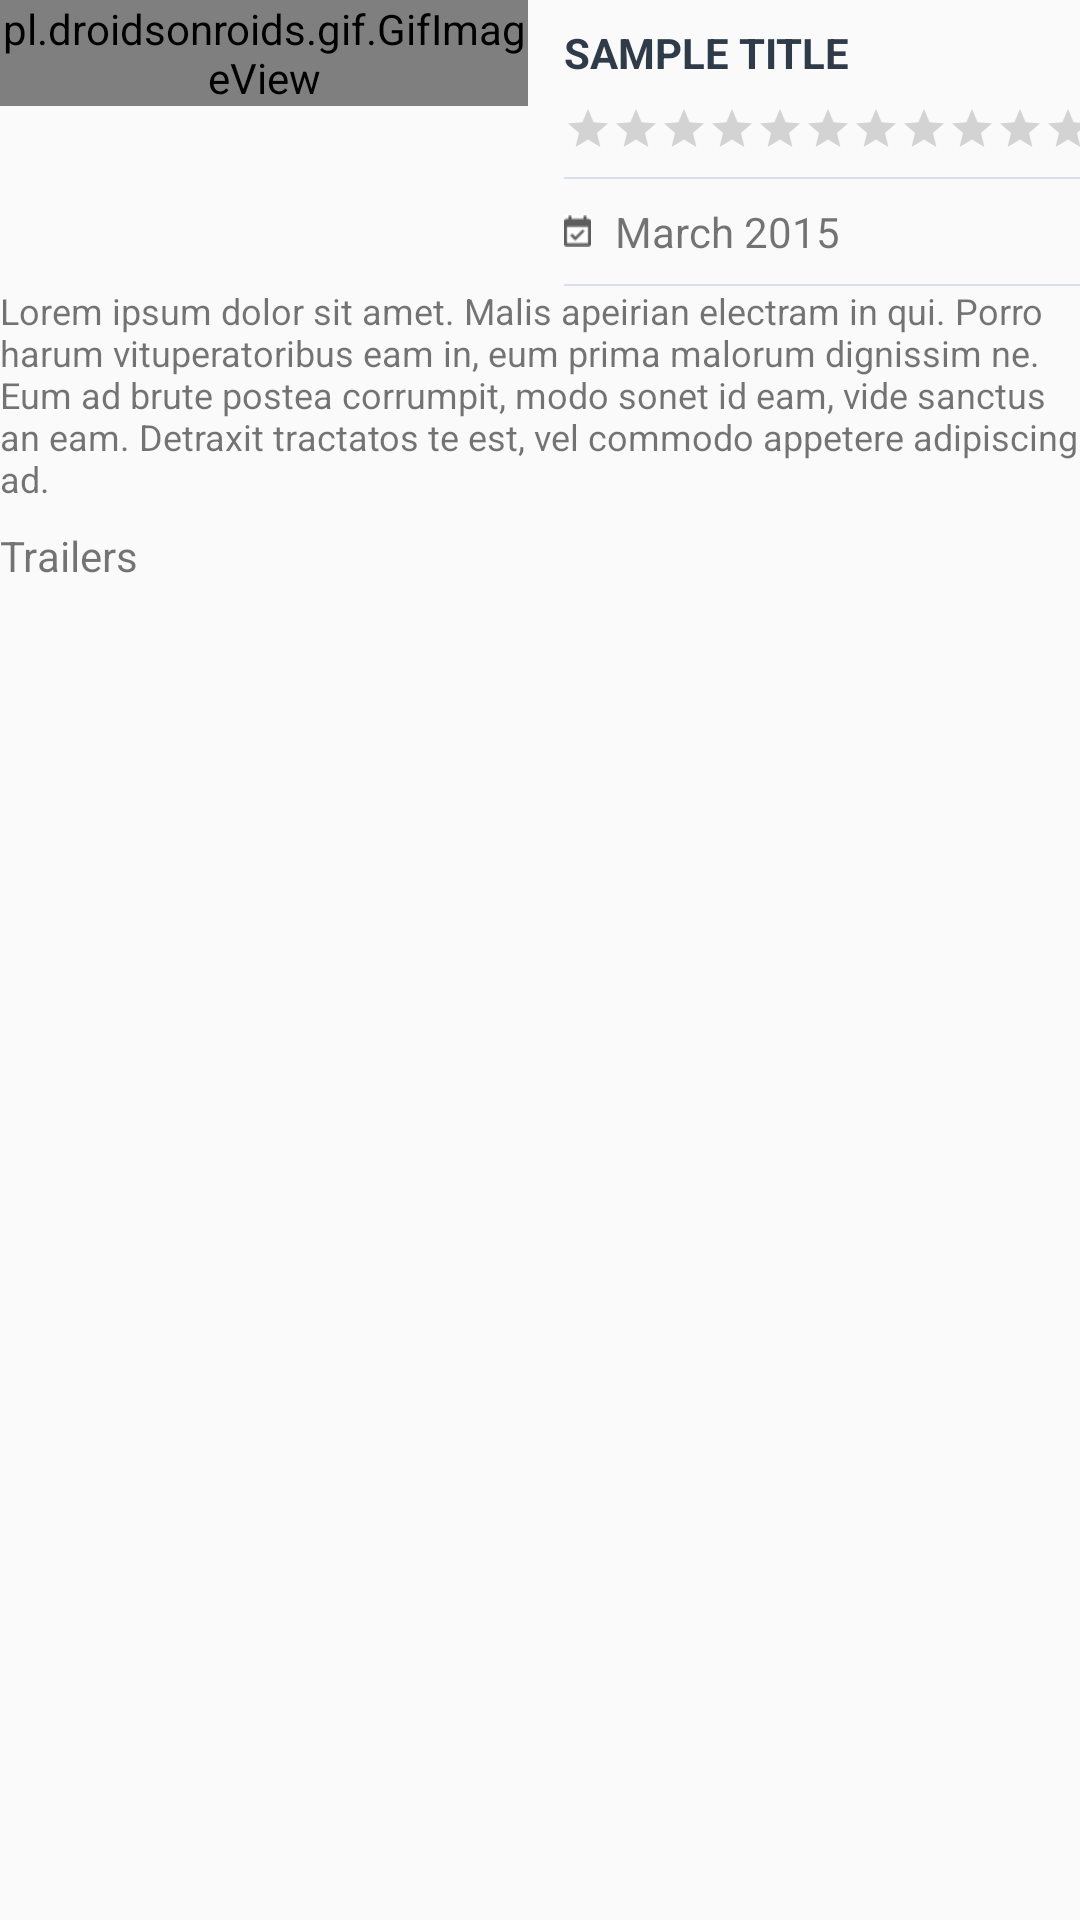

This screen was rendered from an Android layout file. Write that file and the resources it references.
<!-- AndroidManifest.xml: application theme MaterialTheme -->
<!-- res/layout/movie_detail_header.xml -->
<?xml version="1.0" encoding="utf-8"?>
<RelativeLayout xmlns:android="http://schemas.android.com/apk/res/android"
    android:layout_width="match_parent"
    android:layout_height="wrap_content"
    android:orientation="horizontal">

    <FrameLayout
        android:id="@+id/frame_header"
        android:layout_width="match_parent"
        android:layout_height="wrap_content">

        <LinearLayout
            android:layout_width="match_parent"
            android:layout_height="wrap_content"
            android:orientation="horizontal">

            <pl.droidsonroids.gif.GifImageView
                android:id="@+id/img_poster"
                android:layout_width="0dp"
                android:layout_height="wrap_content"
                android:layout_marginRight="@dimen/default_one_unit"
                android:layout_weight="1"
                android:adjustViewBounds="true"
                android:src="@drawable/cat_loading_resized" />

            <View
                android:layout_width="0dp"
                android:layout_height="match_parent"
                android:layout_weight="1" />
        </LinearLayout>

        <LinearLayout
            android:layout_width="match_parent"
            android:layout_height="wrap_content"
            android:orientation="vertical">

            <LinearLayout
                android:id="@+id/header"
                android:layout_width="match_parent"
                android:layout_height="wrap_content"
                android:orientation="horizontal">

                <View
                    android:layout_width="0dp"
                    android:layout_height="match_parent"
                    android:layout_weight="1" />

                <LinearLayout
                    android:layout_width="0dp"
                    android:layout_height="wrap_content"
                    android:layout_marginTop="@dimen/default_one_unit"
                    android:layout_weight="1"
                    android:orientation="vertical"
                    android:paddingLeft="@dimen/default_one_unit">

                    <TextView
                        android:id="@+id/tv_title"
                        android:layout_width="wrap_content"
                        android:layout_height="wrap_content"
                        android:text="Sample Title"
                        android:textAllCaps="true"
                        android:textColor="@color/text_title"
                        android:textStyle="bold" />

                    <RatingBar
                        android:id="@+id/rating"
                        style="?android:attr/ratingBarStyleSmall"
                        android:layout_width="match_parent"
                        android:layout_height="wrap_content"
                        android:layout_marginTop="@dimen/default_one_unit"
                        android:numStars="10"
                        android:stepSize="0.5" />

                    <View
                        android:layout_width="match_parent"
                        android:layout_height="0.5dp"
                        android:layout_marginTop="@dimen/default_one_unit"
                        android:background="@color/bg_movie_list" />

                    <TextView
                        android:id="@+id/date"
                        android:layout_width="wrap_content"
                        android:layout_height="wrap_content"
                        android:layout_marginTop="@dimen/default_one_unit"
                        android:drawableLeft="@drawable/ic_calendar"
                        android:drawablePadding="@dimen/default_one_unit"
                        android:text="March 2015" />

                    <View
                        android:layout_width="match_parent"
                        android:layout_height="0.5dp"
                        android:layout_marginTop="@dimen/default_one_unit"
                        android:background="@color/bg_movie_list" />
                </LinearLayout>

            </LinearLayout>
            <TextView
                android:id="@+id/description"
                android:layout_width="match_parent"
                android:layout_height="wrap_content"
                android:text="@string/lorem"
                android:textSize="@dimen/font_small" />
        </LinearLayout>


    </FrameLayout>

    <TextView
        android:layout_width="wrap_content"
        android:layout_height="wrap_content"
        android:layout_below="@id/frame_header"
        android:layout_marginBottom="@dimen/default_one_unit"
        android:layout_marginTop="@dimen/default_one_unit"
        android:drawableLeft="@drawable/ic_movie"
        android:drawablePadding="@dimen/default_one_unit"
        android:text="@string/trailer" />
</RelativeLayout>
<!-- resources referenced by this layout -->
<resources>
  <color name="bg_movie_list">#d9e0ea</color>
  <color name="text_title">#303b4a</color>
  <dimen name="default_one_unit">8dp</dimen>
  <dimen name="font_small">12sp</dimen>
  <!-- drawable cat_loading_resized: gif bitmap (drawable-xxhdpi, 9151 bytes) -->
  <!-- drawable ic_calendar: png bitmap (drawable-xhdpi, 3008 bytes) -->
  <string name="lorem">Lorem ipsum dolor sit amet. Malis apeirian electram in qui. Porro harum vituperatoribus eam in, eum prima malorum dignissim ne. Eum ad brute postea corrumpit, modo sonet id eam, vide sanctus an eam. Detraxit tractatos te est, vel commodo appetere adipiscing ad. </string>
  <string name="trailer">Trailers</string>
  <style name="MaterialTheme" parent="MaterialTheme.Base">
  
      </style>
  <style name="MaterialTheme.Base" parent="Theme.AppCompat.Light.DarkActionBar">
          
          <item name="windowNoTitle">true</item>
          <item name="windowActionBar">false</item>
          <item name="colorPrimary">@color/colorPrimary</item>
          <item name="colorPrimaryDark">@color/colorPrimaryDark</item>
          <item name="colorAccent">@color/colorAccent</item>
      </style>
  <color name="colorPrimary">#232b35</color>
  <color name="colorPrimaryDark">#232b35</color>
  <color name="colorAccent">#f26522</color>
</resources>
